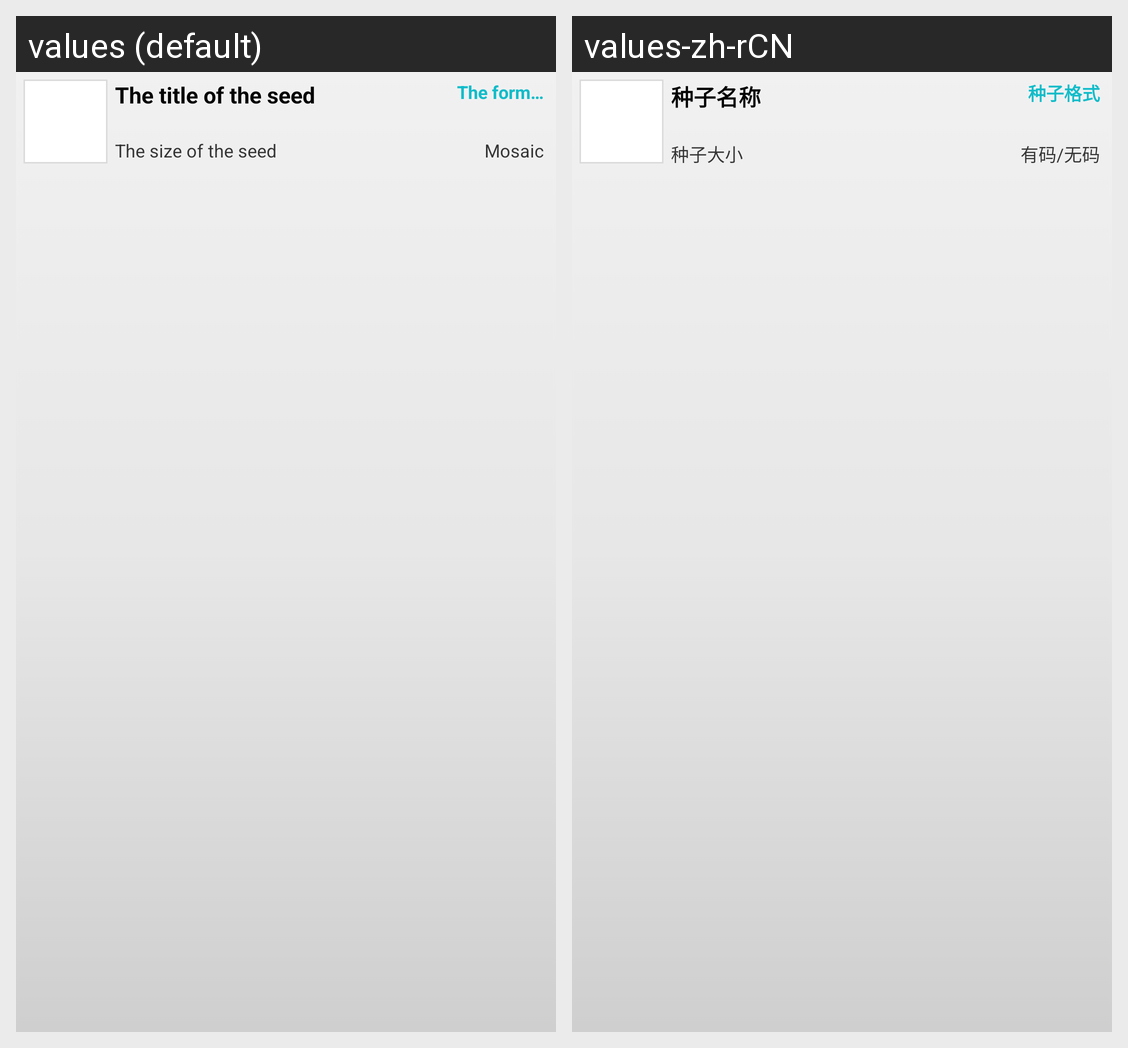

For this localized Android screen grid, give each drawn string resource with its value in every locale shown.
Android screen res/layout/activity_seeds_listperday_row.xml rendered under 2 locales, left to right: values (default), values-zh-rCN. Device: Nexus 5 (rendered at 1080×1920; each locale shown at half size, 540×960, under a caption strip naming it); theme AppTheme.
Strings drawn on this screen, with the default value and each locale's value (text and hints the layout hard-codes, and strings that could not be matched under every locale, appear in the picture but are not listed):

seedTitle
  values: The title of the seed
  values-zh-rCN: 种子名称

seedSize
  values: The size of the seed
  values-zh-rCN: 种子大小

seedFormat
  values: The format of the seed
  values-zh-rCN: 种子格式

seeds_listperday_mosaic
  values: Mosaic
  values-zh-rCN: 有码/无码
